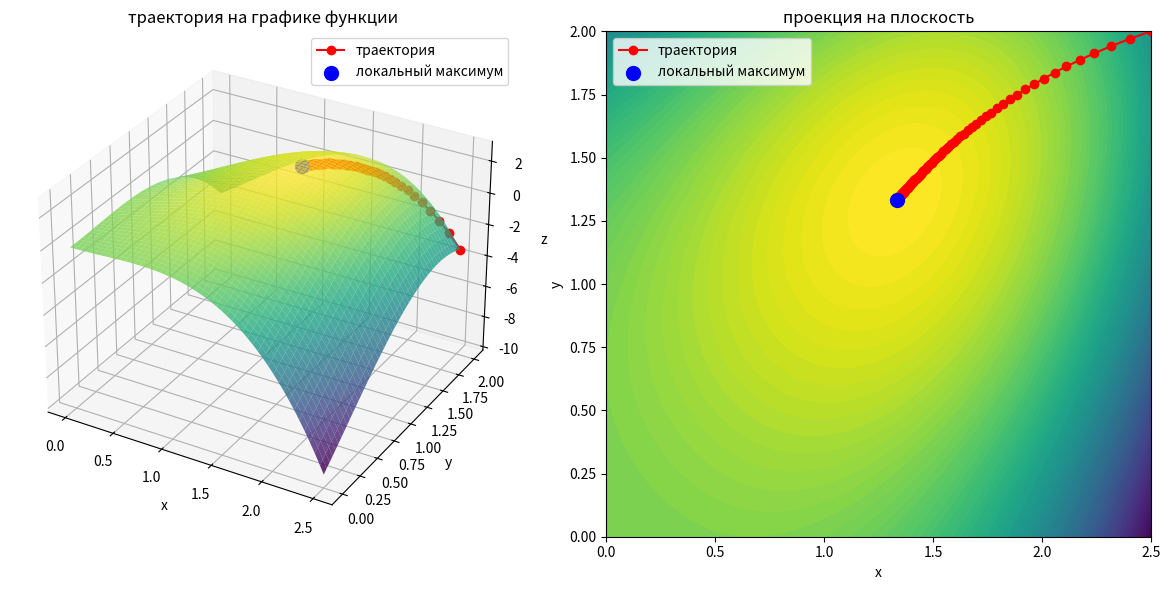

This chart was generated by the following Python code:
import numpy as np
import matplotlib.pyplot as plt
import time


def z(x, y):
    return x**2 + y**2 - x**3 - y**3 +2*x*y


def grad_z(x, y):
    dz_dx = 2*x - 3*x**2 + 2*y
    dz_dy = 2*y - 3*y**2 + 2*x
    return np.array([dz_dx, dz_dy])


start_point = np.array([2.5, 2.0])
alpha = 0.01  # коэффициент уменьшения шага
epsilon = 1e-10  # критерий остановки по функции
delta = 1e-10  # критерий остановки по аргументу
max_iterations = 1000  # устанавливаю максимальное число итераций, чтобы не словить overflow


def search(start_point, alpha, epsilon, delta, max_iterations):
    point = start_point
    path = [point]
    for iteration in range(max_iterations):
        grad = grad_z(*point)
        next_point = point + alpha * grad
        path.append(next_point)

        if np.linalg.norm(grad) < epsilon:
            print(f"останов: малое значение градиента на шаге {iteration + 1}")
            break
        if np.linalg.norm(next_point - point) < delta:
            print(f"останов: малое изменение аргумента на шаге {iteration + 1}")
            break

        point = next_point

    return point, path

start_time = time.time()
result, path = search(start_point, alpha, epsilon, delta, max_iterations)
end_time = time.time()

print("совершено итераций:", len(path) - 1)
print("время исполнения: {:.6f} секунд".format(end_time - start_time))
print()


print(f"численным методом найдена точка: M=({result[0]}, {result[1]})")
print("f(M)=", z(*result))
print("аналитически: M=(4/3, 4/3) f(M)~2.370")


path = np.array(path)
x_path, y_path = path[:, 0], path[:, 1]
z_path = np.array([z(x, y) for x, y in path])


x = np.linspace(0, 2.5, 200)
y = np.linspace(0, 2, 200)
X, Y = np.meshgrid(x, y)
Z = z(X, Y)

# 3d график
fig = plt.figure(figsize=(12, 6))
ax = fig.add_subplot(121, projection='3d')
ax.plot_surface(X, Y, Z, cmap='viridis', alpha=0.8)
ax.plot(x_path, y_path, z_path, color='r', marker='o', label="траектория")
ax.scatter(result[0], result[1], z(*result), color='blue', s=100, label="локальный максимум")
ax.set_title("траектория на графике функции")
ax.set_xlabel("x")
ax.set_ylabel("y")
ax.set_zlabel("z")
ax.legend()

# проекция
ax2 = fig.add_subplot(122)
ax2.contourf(X, Y, Z, cmap='viridis', levels=100)
ax2.plot(x_path, y_path, color='r', marker='o', label="траектория")
ax2.scatter(result[0], result[1], color='blue', s=100, label="локальный максимум", zorder=5)
ax2.set_title("проекция на плоскость")
ax2.set_xlabel("x")
ax2.set_ylabel("y")
ax2.legend()

plt.tight_layout()
plt.show()